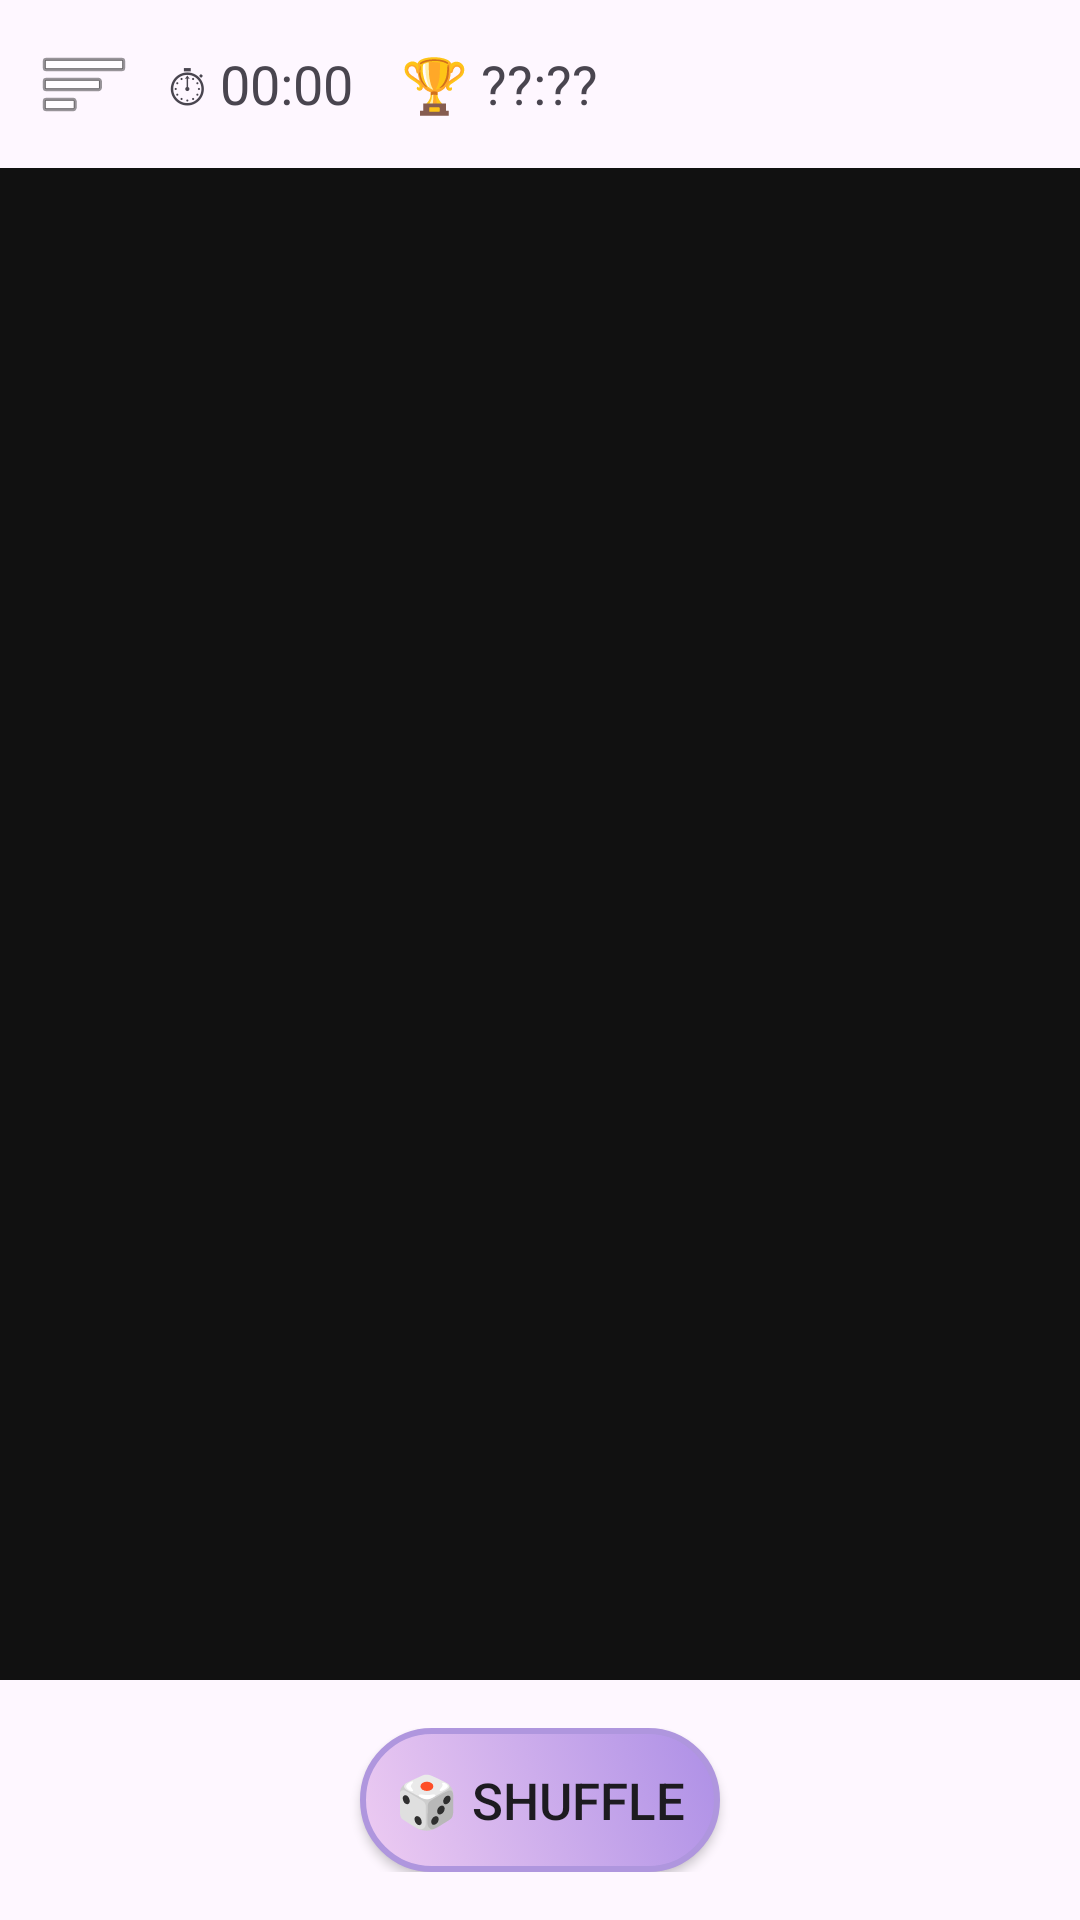

This screen was rendered from an Android layout file. Write that file and the resources it references.
<!-- AndroidManifest.xml: application theme Theme.My3DProject -->
<!-- res/layout/activity_game_activities.xml -->
<?xml version="1.0" encoding="utf-8"?>
<androidx.drawerlayout.widget.DrawerLayout xmlns:android="http://schemas.android.com/apk/res/android"
    xmlns:app="http://schemas.android.com/apk/res-auto"
    xmlns:tools="http://schemas.android.com/tools"
    android:id="@+id/drawerLayout"
    android:layout_width="match_parent"
    android:layout_height="match_parent"
    tools:context=".activities.GameActivity"
    android:screenOrientation="portrait">

    
    <androidx.constraintlayout.widget.ConstraintLayout
        android:layout_width="match_parent"
        android:layout_height="match_parent">

        
        <LinearLayout
            android:id="@+id/topBar"
            android:layout_width="0dp"
            android:layout_height="wrap_content"
            android:orientation="horizontal"
            android:gravity="center_vertical"
            android:padding="12dp"
            app:layout_constraintTop_toTopOf="parent"
            app:layout_constraintStart_toStartOf="parent"
            app:layout_constraintEnd_toEndOf="parent">

            
            <ImageButton
                android:id="@+id/btnMenu"
                android:layout_width="wrap_content"
                android:layout_height="wrap_content"
                android:background="@android:color/transparent"
                android:src="@android:drawable/ic_menu_sort_by_size"
                android:contentDescription="Menu"
                android:layout_marginEnd="12dp" />

            <TextView
                android:id="@+id/tvTimer"
                android:layout_width="wrap_content"
                android:layout_height="wrap_content"
                android:text="⏱ 00:00"
                android:textSize="18sp"
                android:layout_marginEnd="16dp" />

            <TextView
                android:id="@+id/tvBestTime"
                android:layout_width="wrap_content"
                android:layout_height="wrap_content"
                android:text="🏆 ??:??"
                android:textSize="18sp"
                android:layout_marginEnd="16dp" />

        </LinearLayout>

        
        <FrameLayout
            android:id="@+id/frame"
            android:layout_width="0dp"
            android:layout_height="0dp"
            app:layout_constraintTop_toBottomOf="@+id/topBar"
            app:layout_constraintBottom_toTopOf="@+id/bottomBar"
            app:layout_constraintStart_toStartOf="parent"
            app:layout_constraintEnd_toEndOf="parent"
            android:background="#111" />

        
        <LinearLayout
            android:id="@+id/bottomBar"
            android:layout_width="0dp"
            android:layout_height="wrap_content"
            android:orientation="horizontal"
            android:padding="16dp"
            android:gravity="center"
            app:layout_constraintBottom_toBottomOf="parent"
            app:layout_constraintStart_toStartOf="parent"
            app:layout_constraintEnd_toEndOf="parent">

            <androidx.appcompat.widget.AppCompatButton
                android:id="@+id/btnShuffle"
                android:layout_width="120dp"
                android:layout_height="wrap_content"
                android:textColor="?android:textColorPrimary"
                android:background="@drawable/cube_button"
                android:fontFamily="sans-serif-medium"
                android:textSize="17sp"
                android:text="🎲 Shuffle" />
        </LinearLayout>

    </androidx.constraintlayout.widget.ConstraintLayout>

    
    <com.google.android.material.navigation.NavigationView
        android:id="@+id/navView"
        android:layout_width="wrap_content"
        android:layout_height="match_parent"
        android:background="?attr/colorSurface"
        app:itemTextColor="?android:attr/textColorPrimary"
        app:itemIconTint="?android:attr/textColorPrimary"
        android:layout_gravity="start"
        app:menu="@menu/nav_menu" />
</androidx.drawerlayout.widget.DrawerLayout>
<!-- resources referenced by this layout -->
<resources>
  <!-- drawable cube_button (drawable) -->
  <selector xmlns:android="http://schemas.android.com/apk/res/android">
      
      <item android:state_pressed="true">
          <shape android:shape="rectangle">
              <gradient android:startColor="#B388FF"/>
              <gradient android:endColor="#7C4DFF"/>
              <gradient android:angle="45"/>
              <corners android:radius="25dp"/>
              <stroke android:width="2dp" android:color="#9575CD"/> 
          </shape>
      </item>
  
      
      <item>
          <shape android:shape="rectangle">
              <gradient android:startColor="#EECCF2"/>
              <gradient android:endColor="#AD8FE6"/>
              <gradient android:angle="45"/>
              <corners android:radius="25dp"/>
              <stroke android:width="2dp" android:color="#AF96DE"/> 
          </shape>
      </item>
  </selector>
  <style name="Theme.My3DProject" parent="Base.Theme.My3DProject" />
  <style name="Base.Theme.My3DProject" parent="Theme.Material3.DayNight.NoActionBar">
          
          
      </style>
</resources>
